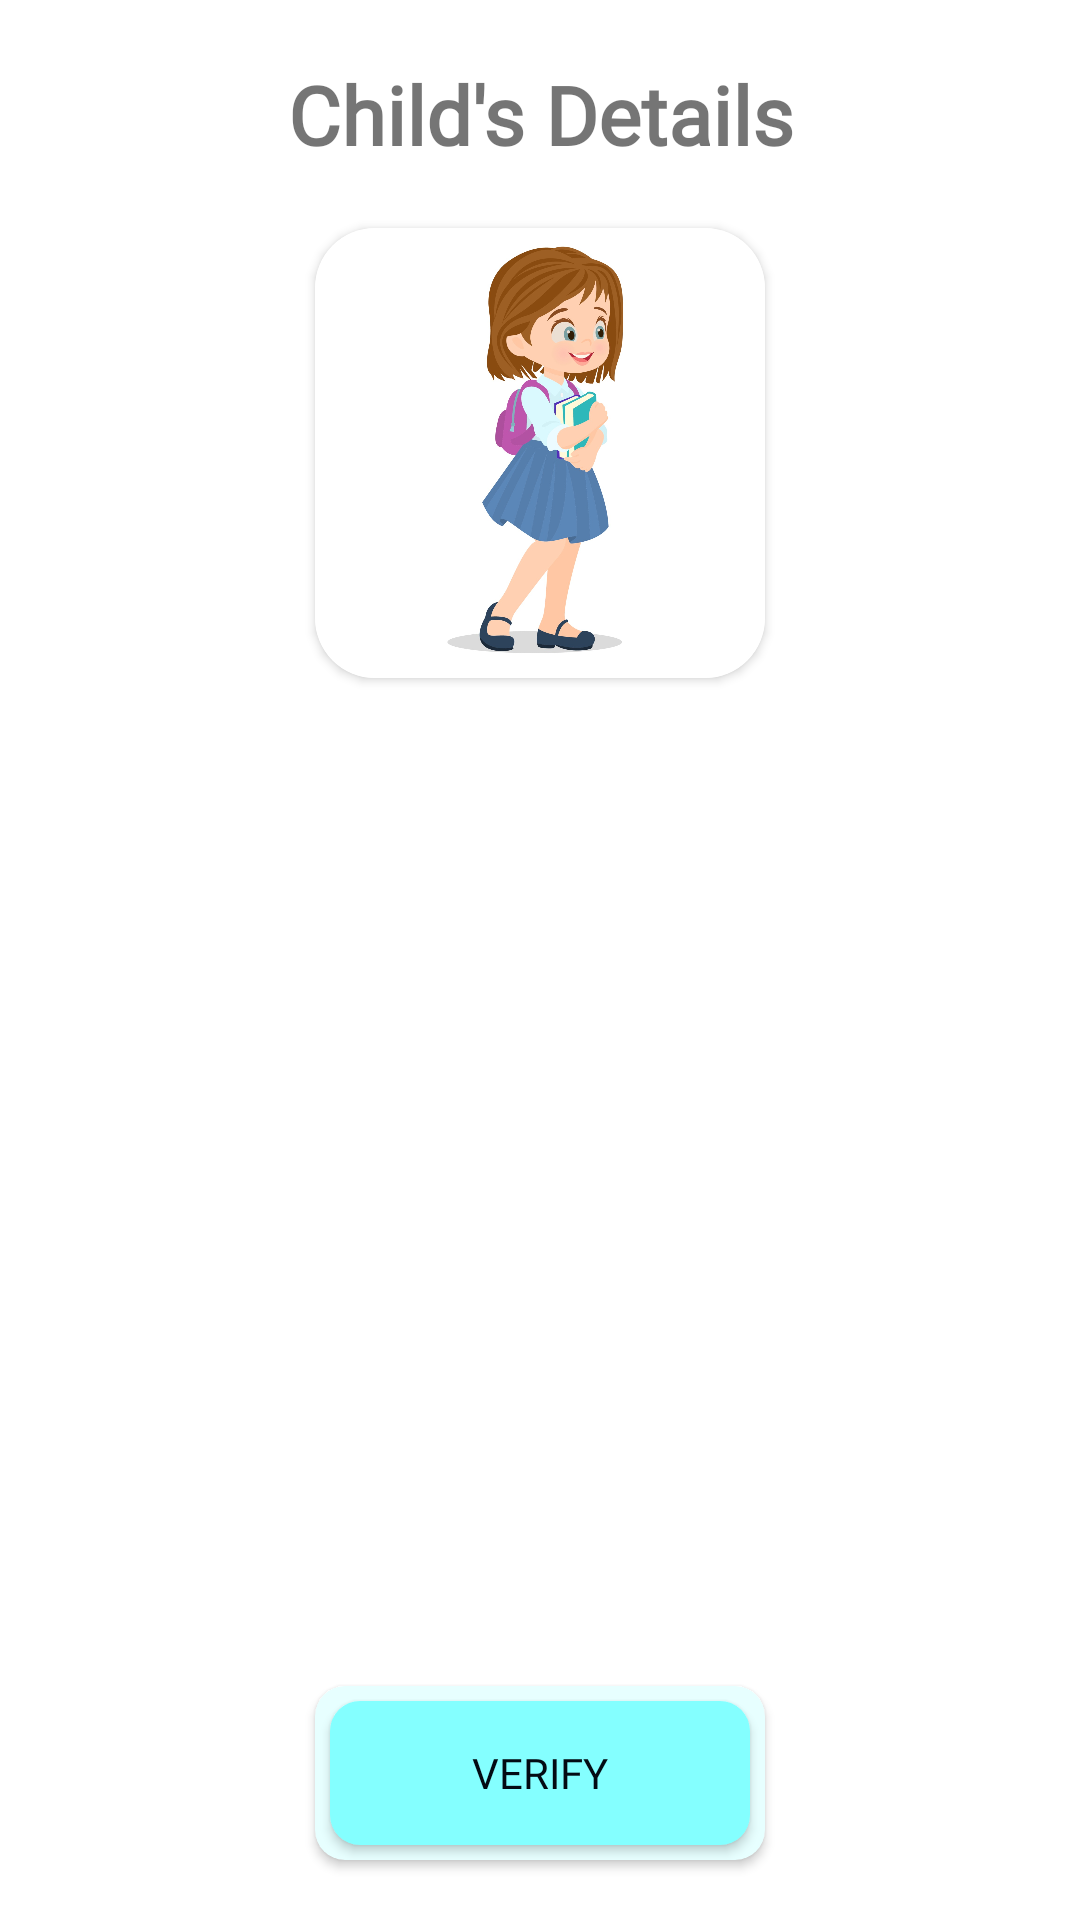

This screen was rendered from an Android layout file. Write that file and the resources it references.
<!-- AndroidManifest.xml: application theme Theme.ChildProtection -->
<!-- res/layout/activity_signup2.xml -->
<?xml version="1.0" encoding="utf-8"?>
<androidx.constraintlayout.widget.ConstraintLayout xmlns:android="http://schemas.android.com/apk/res/android"
    xmlns:app="http://schemas.android.com/apk/res-auto"
    xmlns:tools="http://schemas.android.com/tools"
    android:layout_width="match_parent"
    android:layout_height="match_parent"
    tools:context=".Activities.newUser.signup2">

    <TextView
        android:id="@+id/textView"
        android:layout_width="wrap_content"
        android:layout_height="wrap_content"
        android:layout_marginTop="20dp"
        android:fontFamily="@font/aladin"
        android:text="Child's Details"
        android:textAlignment="center"
        android:textColor="@color/headingtextcolor"
        android:textSize="27sp"
        android:textStyle="bold"
        app:layout_constraintEnd_toEndOf="parent"
        app:layout_constraintStart_toStartOf="parent"
        app:layout_constraintTop_toTopOf="parent" />

    <androidx.cardview.widget.CardView
        android:id="@+id/card"
        android:layout_width="150dp"
        android:layout_height="150dp"
        android:layout_marginTop="20dp"
        android:elevation="60dp"
        app:cardCornerRadius="20dp"
        app:layout_constraintEnd_toEndOf="parent"
        app:layout_constraintStart_toStartOf="parent"
        app:layout_constraintTop_toBottomOf="@+id/textView">

        <ImageView
            android:layout_width="wrap_content"
            android:layout_height="wrap_content"
            android:scaleType="centerCrop"
            android:src="@drawable/child" />

    </androidx.cardview.widget.CardView>

    <androidx.recyclerview.widget.RecyclerView
        android:id="@+id/childEntryList"
        android:layout_width="match_parent"
        android:layout_height="match_parent"
        app:layout_constraintEnd_toEndOf="parent"
        app:layout_constraintStart_toStartOf="parent"
        app:layout_constraintTop_toBottomOf="@+id/card" />

    <androidx.cardview.widget.CardView
        android:id="@+id/cardview"
        android:layout_width="150dp"
        android:layout_height="wrap_content"
        android:layout_gravity="center"
        android:layout_marginVertical="20dp"
        app:cardBackgroundColor="@color/sky2"
        app:cardCornerRadius="10dp"
        app:flow_horizontalAlign="center"
        app:layout_constraintEnd_toEndOf="parent"
        app:layout_constraintStart_toStartOf="parent"
        app:layout_constraintBottom_toBottomOf="parent">


        <androidx.appcompat.widget.AppCompatButton
            android:id="@+id/VerifyOtp"
            android:layout_width="match_parent"
            android:layout_height="match_parent"
            android:layout_margin="5dp"
            android:background="@drawable/button"
            android:fontFamily="@font/aladin"
            android:text="Verify"
            android:textColor="@color/textColor"
            app:layout_constraintEnd_toEndOf="parent"
            app:layout_constraintStart_toStartOf="parent"
            app:layout_constraintTop_toTopOf="parent" />
    </androidx.cardview.widget.CardView>


</androidx.constraintlayout.widget.ConstraintLayout>
<!-- resources referenced by this layout -->
<resources>
  <color name="sky2">#E7FFFF</color>
  <color name="textColor">#030B13</color>
  <!-- drawable button (drawable) -->
  <?xml version="1.0" encoding="utf-8"?>
  <shape xmlns:android="http://schemas.android.com/apk/res/android">
      <solid android:color="@color/sky"/>
      <size
          android:height="45dp"
          android:width="50dp" />
  
      <corners
          android:radius="10dp">
      </corners>
  </shape>
  <!-- drawable child: jpg bitmap (drawable, 130007 bytes) -->
  <style name="Theme.ChildProtection" parent="Theme.MaterialComponents.DayNight.NoActionBar">
          
          <item name="colorPrimary">@color/purple_500</item>
          <item name="colorPrimaryVariant">@color/purple_700</item>
          <item name="colorOnPrimary">@color/white</item>
          
          <item name="colorSecondary">@color/teal_200</item>
          <item name="colorSecondaryVariant">@color/teal_700</item>
          <item name="colorOnSecondary">@color/black</item>
          
          <item name="android:statusBarColor" tools:targetApi="l">?attr/colorPrimaryVariant</item>
          
      </style>
  <color name="sky">#84FFFF</color>
  <color name="purple_500">#FF6200EE</color>
  <color name="purple_700">#FF3700B3</color>
  <color name="white">#FFFFFFFF</color>
  <color name="teal_200">#FF03DAC5</color>
  <color name="teal_700">#FF018786</color>
  <color name="black">#FF000000</color>
</resources>
